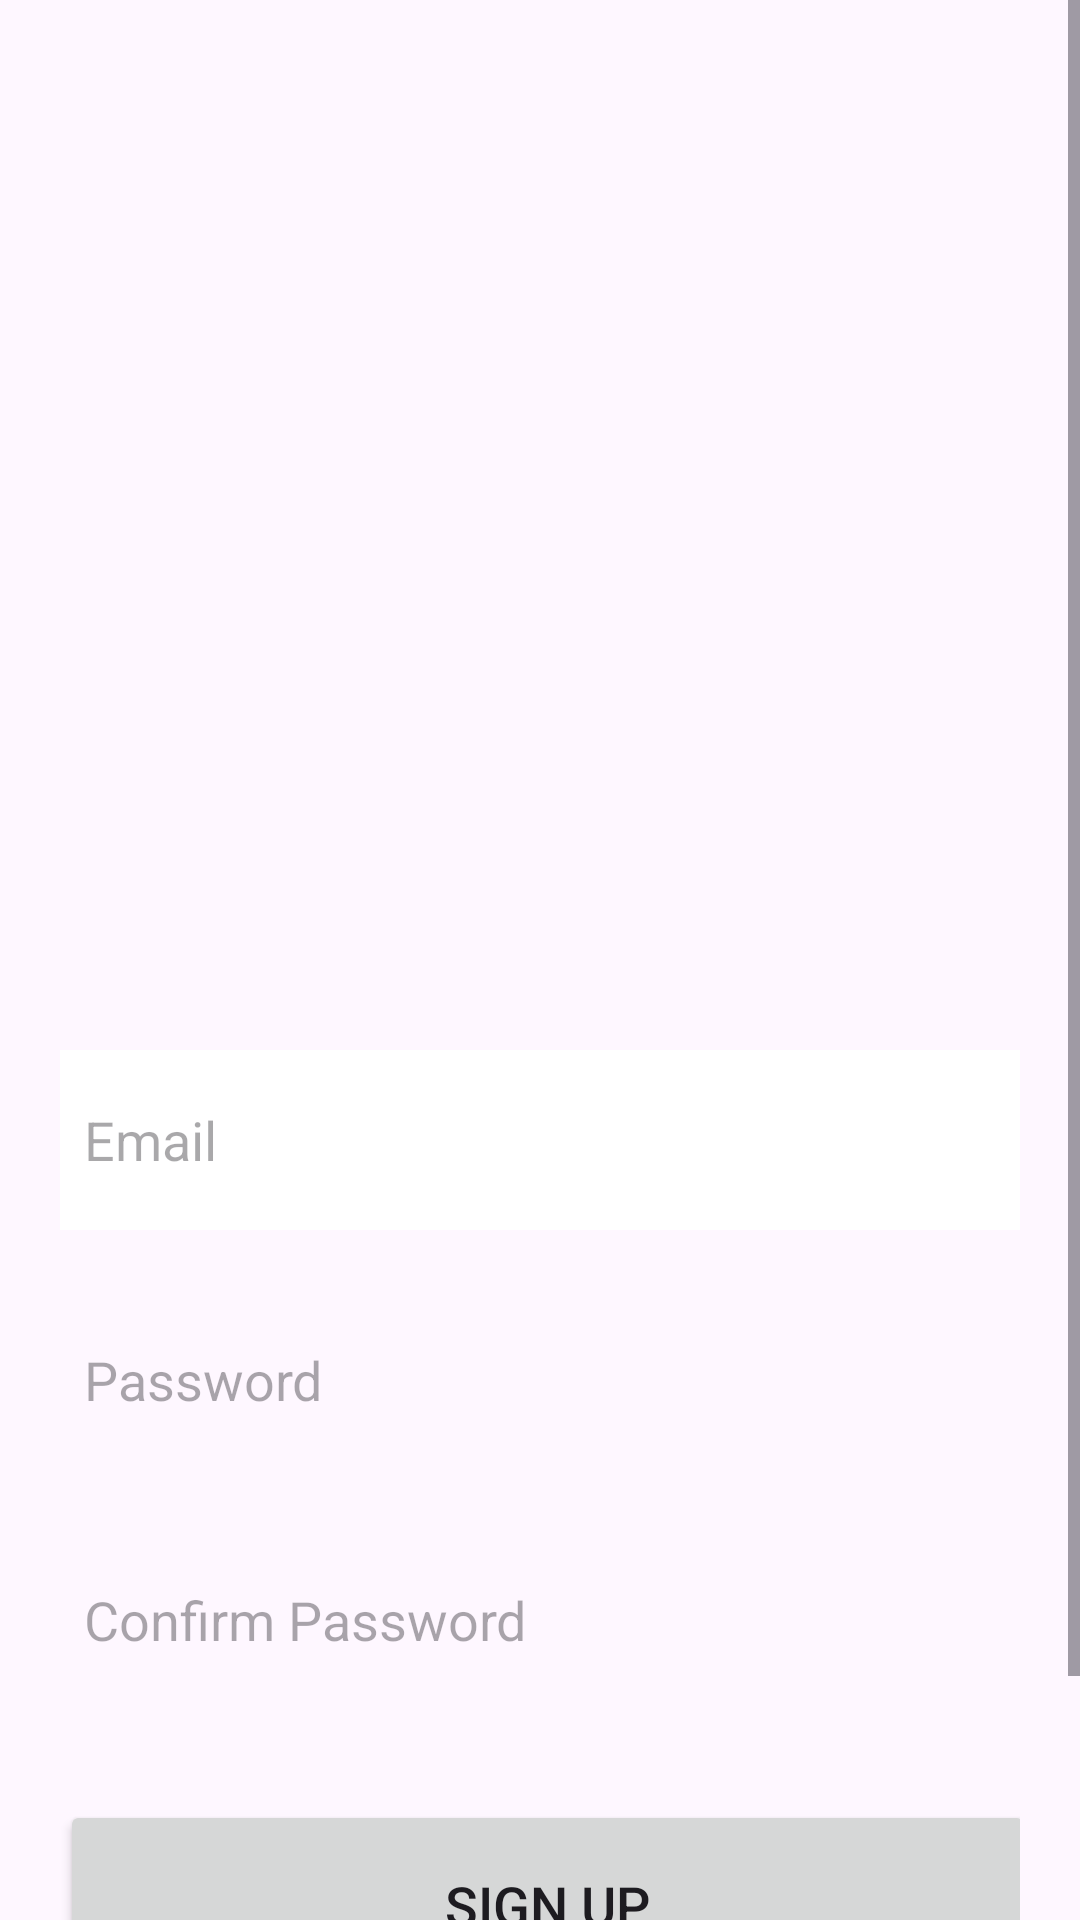

Android layout source for this screen:
<!-- AndroidManifest.xml: application theme Base.Theme.DentaireProjet -->
<!-- res/layout/activity_signup.xml -->
<?xml version="1.0" encoding="utf-8"?>
<ScrollView
    xmlns:android="http://schemas.android.com/apk/res/android"
    xmlns:app="http://schemas.android.com/apk/res-auto"
    xmlns:tools="http://schemas.android.com/tools"
    android:layout_width="match_parent"
    android:layout_height="match_parent"
    android:orientation="vertical"
    tools:context=".SignupActivity">

    <LinearLayout
        android:layout_width="match_parent"
        android:layout_height="wrap_content"
        android:orientation="vertical">

        <LinearLayout
            android:layout_width="match_parent"
            android:layout_height="wrap_content"
            android:layout_marginTop="300dp"
            android:orientation="vertical"
            android:padding="20dp">


            <EditText
                android:id="@+id/signup_email"
                android:layout_width="325dp"
                android:layout_height="60dp"
                android:layout_marginTop="30dp"
                android:background="@color/white"
                android:drawableLeft="@color/purple"
                android:drawablePadding="8dp"
                android:hint="Email"
                android:padding="8dp"
                android:textColor="@android:color/holo_purple"/>

            <EditText
                android:id="@+id/signup_password"
                android:layout_width="325dp"
                android:layout_height="60dp"
                android:layout_marginTop="20dp"
                android:background="@color/purple"
                android:drawableLeft="@color/purple"
                android:drawablePadding="8dp"
                android:hint="Password"
                android:inputType="textPassword"
                android:padding="8dp"
                android:textColor="@android:color/holo_purple"/>

            <EditText
                android:id="@+id/signup_confirm"
                android:layout_width="325dp"
                android:layout_height="60dp"
                android:layout_marginTop="20dp"
                android:background="@color/purple"
                android:drawableLeft="@color/purple"
                android:drawablePadding="8dp"
                android:hint="Confirm Password"
                android:inputType="textPassword"
                android:padding="8dp"
                android:textColor="@android:color/holo_purple"/>

            <Button
                android:id="@+id/signup_button"
                android:layout_width="325dp"
                android:layout_height="70dp"
                android:layout_marginTop="30dp"
                android:text="Sign Up"
                android:textSize="18sp"
                app:cornerRadius="30dp" />


            <TextView
                android:id="@+id/loginRedirectText"
                android:layout_width="wrap_content"
                android:layout_height="wrap_content"
                android:layout_gravity="center"
                android:layout_marginTop="8dp"
                android:padding="8dp"
                android:text="Already an user? Login"
                android:textColor="@color/purple"
                android:textSize="18sp" />

        </LinearLayout>
    </LinearLayout>
</ScrollView>
<!-- resources referenced by this layout -->
<resources>
  <style name="Base.Theme.DentaireProjet" parent="Theme.Material3.Light.NoActionBar">
          <item name="colorPrimary">@color/purple</item>
          
          
      </style>
  <!-- not gathered from this repository: default colours our renderer supplied (Android Studio template values) -->
  <color name="white">#FFFFFFFF</color>
</resources>
